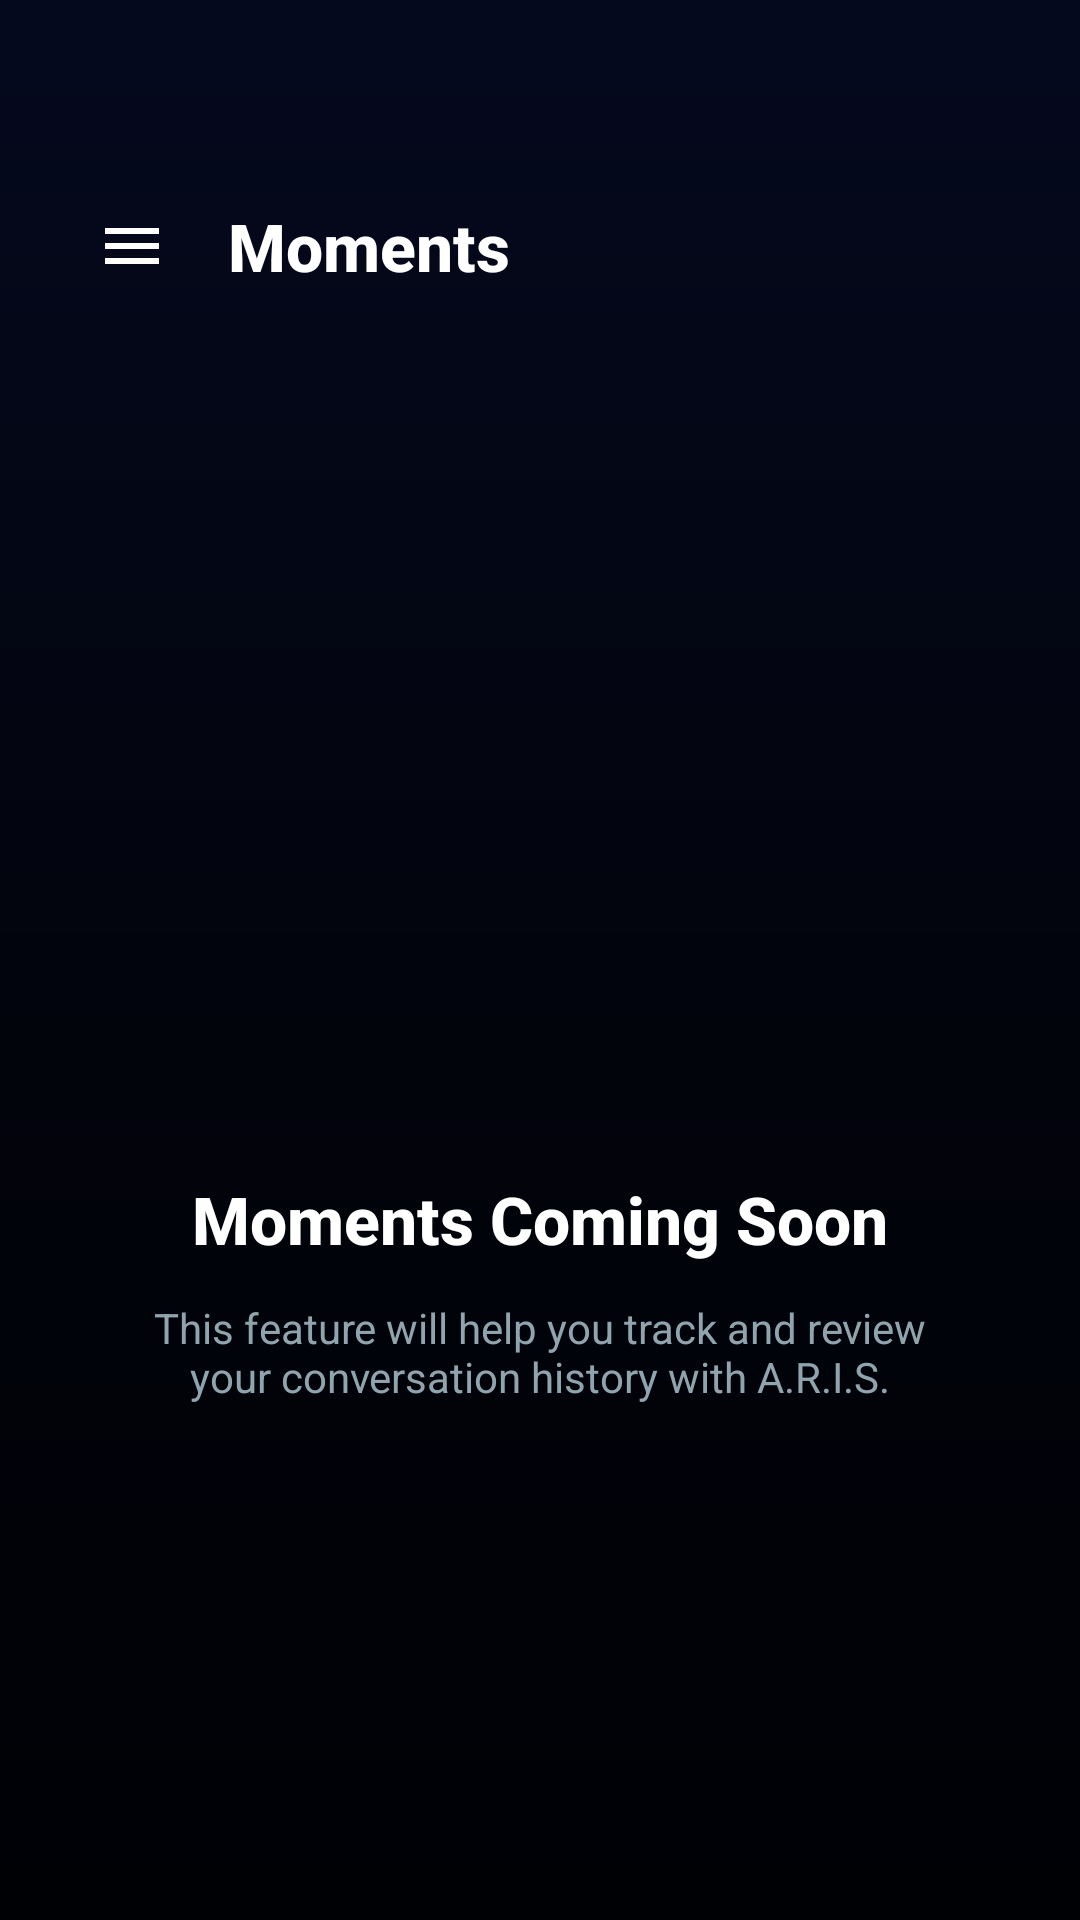

Reconstruct the res/layout file that produces this screen, plus the resources it refers to.
<!-- AndroidManifest.xml: activity theme Theme.Aris -->
<!-- res/layout/activity_moments.xml -->
<?xml version="1.0" encoding="utf-8"?>
<LinearLayout xmlns:android="http://schemas.android.com/apk/res/android"
    xmlns:app="http://schemas.android.com/apk/res-auto"
    android:layout_width="match_parent"
    android:layout_height="match_parent"
    android:background="@drawable/bg_aris_login"
    android:orientation="vertical"
    android:padding="20dp">

    
    <RelativeLayout
        android:layout_width="match_parent"
        android:layout_height="60dp"
        android:layout_marginTop="32dp"
        android:layout_marginBottom="24dp">

        <ImageView
            android:id="@+id/btn_back"
            android:layout_width="48dp"
            android:layout_height="48dp"
            android:layout_centerVertical="true"
            android:background="?attr/selectableItemBackgroundBorderless"
            android:clickable="true"
            android:focusable="true"
            android:padding="12dp"
            android:src="@drawable/ic_menu"
            app:tint="#FFFFFF" />

        <TextView
            android:layout_width="wrap_content"
            android:layout_height="wrap_content"
            android:layout_centerVertical="true"
            android:layout_toEndOf="@id/btn_back"
            android:layout_marginStart="8dp"
            android:text="Moments"
            android:textColor="#FFFFFF"
            android:textSize="22sp"
            android:fontFamily="sans-serif-medium"
            android:textStyle="bold" />

    </RelativeLayout>

    
    <LinearLayout
        android:layout_width="match_parent"
        android:layout_height="0dp"
        android:layout_weight="1"
        android:gravity="center"
        android:orientation="vertical">

        <ImageView
            android:layout_width="80dp"
            android:layout_height="80dp"
            android:layout_marginBottom="24dp"
            android:src="@drawable/moments"
            app:tint="#00E5FF" />

        <TextView
            android:layout_width="wrap_content"
            android:layout_height="wrap_content"
            android:layout_marginBottom="12dp"
            android:text="Moments Coming Soon"
            android:fontFamily="sans-serif-medium"
            android:textColor="#FFFFFF"
            android:textSize="22sp"
            android:textStyle="bold" />

        <TextView
            android:layout_width="280dp"
            android:layout_height="wrap_content"
            android:gravity="center"
            android:text="This feature will help you track and review your conversation history with A.R.I.S."
            android:textColor="#90A4AE"
            android:textSize="14sp" />

    </LinearLayout>

</LinearLayout>
<!-- resources referenced by this layout -->
<resources>
  <!-- drawable bg_aris_login (drawable) -->
  <?xml version="1.0" encoding="utf-8"?>
  <shape xmlns:android="http://schemas.android.com/apk/res/android"
      android:shape="rectangle">
      <gradient
          android:startColor="#05091E"
          android:centerColor="#02040D"
          android:endColor="#000105"
          android:angle="270"
          android:type="linear" />
  </shape>
  <!-- drawable ic_menu (drawable) -->
  <vector xmlns:android="http://schemas.android.com/apk/res/android"
      android:width="24dp"
      android:height="24dp"
      android:viewportWidth="24"
      android:viewportHeight="24">
    <path
        android:fillColor="#FFFFFF"
        android:pathData="M3,18h18v-2H3v2zm0,-5h18v-2H3v2zm0,-7v2h18V6H3z"/>
  </vector>
  <!-- drawable moments: png bitmap (drawable, 1814 bytes) -->
  <style name="Theme.Aris" parent="Theme.MaterialComponents.Light.NoActionBar">
          
          <item name="colorPrimary">@color/primary</item>
          <item name="colorPrimaryVariant">@color/primary</item>
          <item name="colorOnPrimary">@color/white</item>
  
          <item name="colorSecondary">@color/teal_200</item>
          <item name="colorSecondaryVariant">@color/teal_700</item>
          <item name="colorOnSecondary">@color/black</item>
  
          <item name="colorSurface">@color/surface</item>
          <item name="colorOnSurface">@color/text_primary</item>
  
          <item name="android:statusBarColor" tools:targetApi="l">?attr/colorPrimaryVariant</item>
          <item name="android:windowBackground">@color/background</item>
          <item name="android:colorBackground">@color/background</item>
          
          
          <item name="android:windowLightStatusBar" tools:targetApi="m">false</item>
          <item name="android:windowLightNavigationBar" tools:targetApi="o_mr1">false</item>
      </style>
  <color name="primary">#121212</color>
  <color name="white">#FFFFFFFF</color>
  <color name="teal_200">#FF03DAC5</color>
  <color name="teal_700">#FF018786</color>
  <color name="black">#FF000000</color>
  <color name="surface">#1C1C1F</color>
  <color name="text_primary">#F1F5F9</color>
  <color name="background">#121212</color>
</resources>
